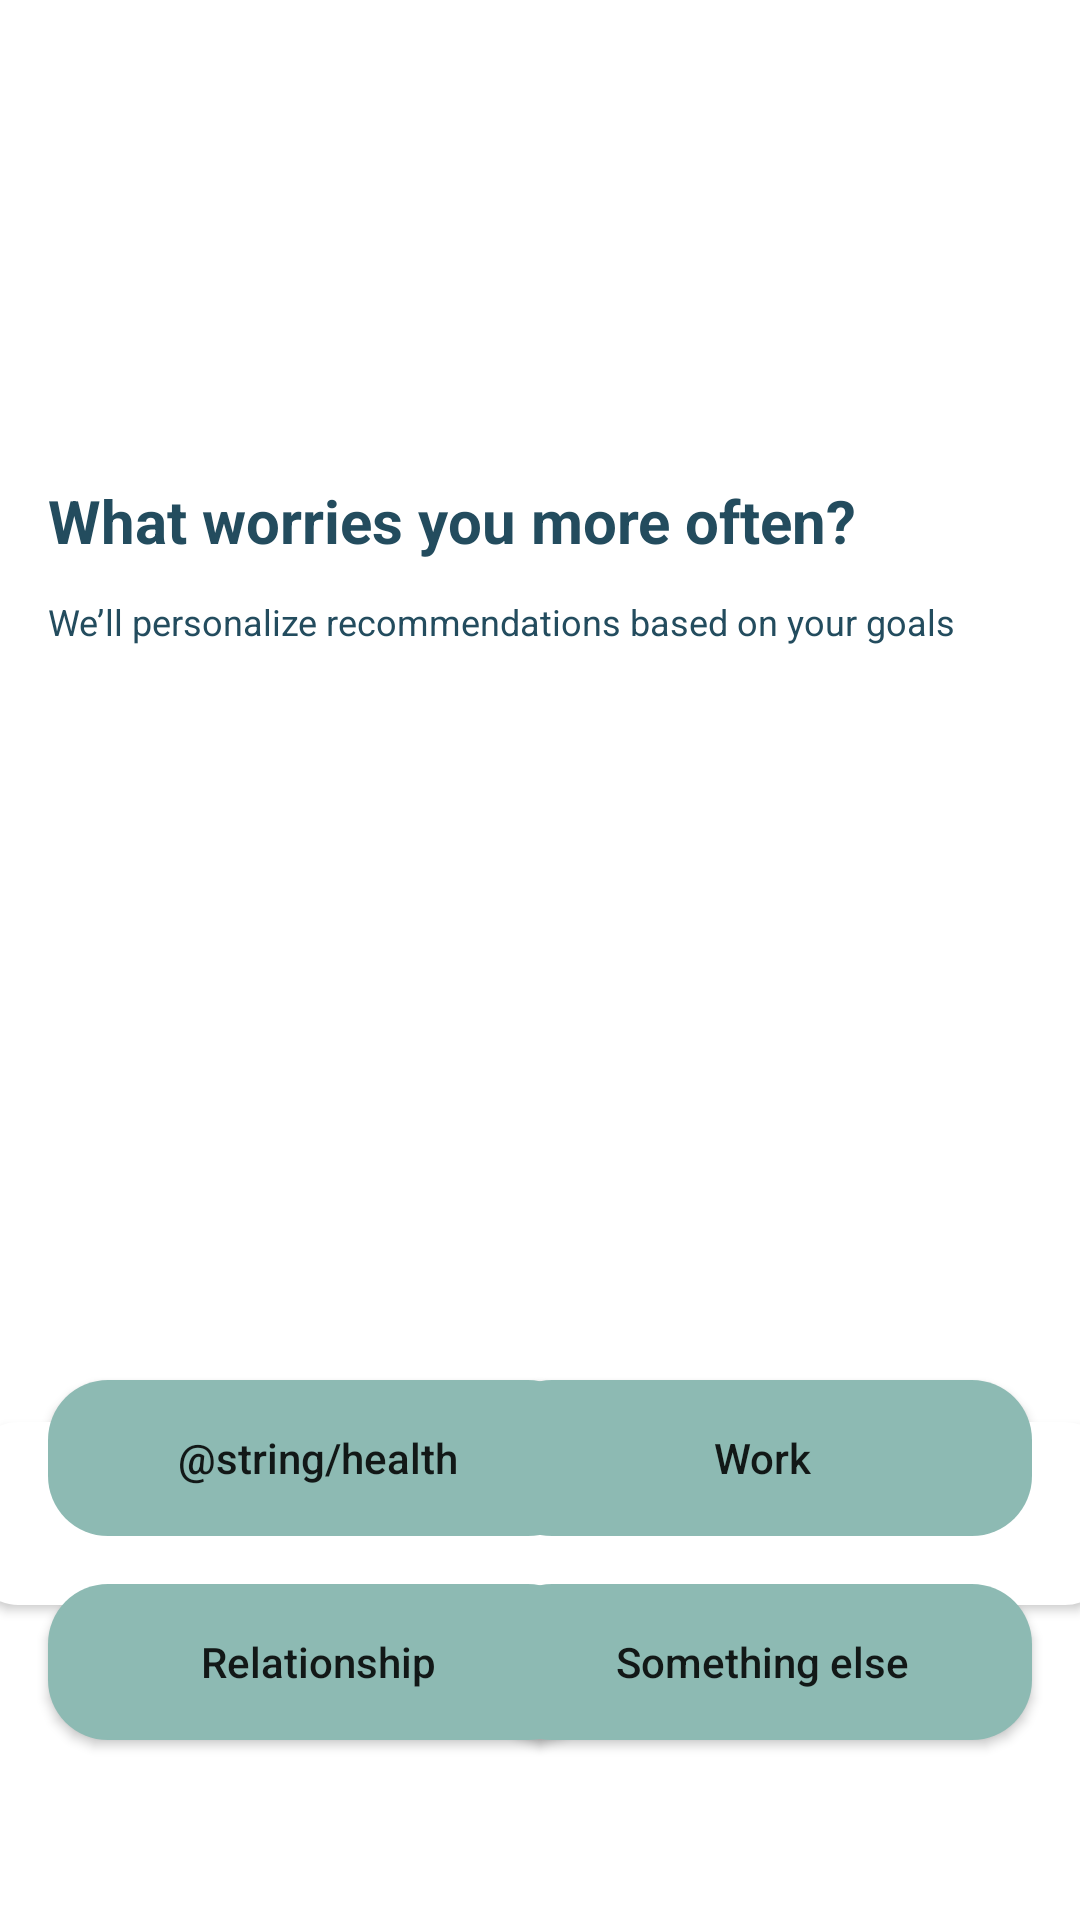

This screen was rendered from an Android layout file. Write that file and the resources it references.
<!-- AndroidManifest.xml: application theme Theme.OnboardingSense -->
<!-- res/layout/fragment_worries.xml -->
<?xml version="1.0" encoding="utf-8"?>
<androidx.constraintlayout.widget.ConstraintLayout xmlns:android="http://schemas.android.com/apk/res/android"
    xmlns:app="http://schemas.android.com/apk/res-auto"
    xmlns:tools="http://schemas.android.com/tools"
    android:layout_width="match_parent"
    android:layout_height="match_parent"
    android:background="@drawable/sec_screen_bg"
    tools:context=".Activities.MainActivity">

    <Button
        android:id="@+id/btnCont"
        android:layout_width="379dp"
        android:layout_height="61dp"
        android:layout_marginStart="16dp"
        android:layout_marginEnd="16dp"
        android:layout_marginBottom="105dp"
        android:background="@drawable/btn_continue"
        android:text="@string/btnContinue"
        android:textAllCaps="false"
        app:layout_constraintBottom_toBottomOf="parent"
        app:layout_constraintEnd_toEndOf="parent"
        app:layout_constraintStart_toStartOf="parent" />

    <Button
        android:id="@+id/button2"
        android:layout_width="180dp"
        android:layout_height="52dp"
        android:layout_marginStart="16dp"
        android:layout_marginTop="460dp"
        android:background="@drawable/btn_type"
        android:text="@string/health"
        android:textAllCaps="false"
        app:layout_constraintStart_toStartOf="parent"
        app:layout_constraintTop_toTopOf="parent" />

    <Button
        android:id="@+id/button3"
        android:layout_width="180dp"
        android:layout_height="52dp"
        android:textAllCaps="false"
        android:layout_marginStart="16dp"
        android:background="@drawable/btn_type"
        android:layout_marginTop="16dp"
        android:text="@string/relationship"
        app:layout_constraintStart_toStartOf="parent"
        app:layout_constraintTop_toBottomOf="@+id/button2" />

    <Button
        android:id="@+id/button5"
        android:layout_width="180dp"
        android:layout_height="52dp"
        android:layout_marginTop="460dp"
        android:layout_marginEnd="16dp"
        android:background="@drawable/btn_type"
        android:text="@string/work"
        android:textAllCaps="false"
        app:layout_constraintEnd_toEndOf="parent"
        app:layout_constraintTop_toTopOf="parent" />

    <Button
        android:id="@+id/button6"
        android:layout_width="180dp"
        android:layout_height="52dp"
        android:textAllCaps="false"
        android:layout_marginTop="16dp"
        android:background="@drawable/btn_type"
        android:layout_marginEnd="16dp"
        android:paddingRight="2dp"
        android:paddingLeft="2dp"
        android:text="@string/elsesmth"
        app:layout_constraintEnd_toEndOf="parent"
        app:layout_constraintTop_toBottomOf="@+id/button5" />

    <TextView
        android:id="@+id/textView"
        android:layout_width="wrap_content"
        android:layout_height="wrap_content"
        android:layout_marginStart="16dp"
        android:layout_marginTop="160dp"
        android:text="@string/oftenworries"
        android:textColor="@color/textcolorfirst"
        android:textSize="20dp"
        android:textStyle="bold"
        app:layout_constraintStart_toStartOf="parent"
        app:layout_constraintTop_toTopOf="parent" />

    <TextView
        android:id="@+id/textView2"
        android:layout_width="wrap_content"
        android:layout_height="16dp"
        android:layout_marginStart="16dp"
        android:layout_marginTop="12dp"
        android:text="@string/we_recognize"
        android:textColor="@color/textcolor"
        android:textSize="12dp"
        app:layout_constraintStart_toStartOf="parent"
        app:layout_constraintTop_toBottomOf="@+id/textView" />

</androidx.constraintlayout.widget.ConstraintLayout>
<!-- resources referenced by this layout -->
<resources>
  <color name="textcolor">#234C5E </color>
  <color name="textcolorfirst">#234C5E</color>
  <!-- drawable btn_continue (drawable) -->
  <?xml version="1.0" encoding="utf-8"?>
  <selector xmlns:android="http://schemas.android.com/apk/res/android" >
      <item >
          <shape android:shape="rectangle"  >
              <corners android:radius="15dp" />
              <gradient android:angle="-90"
                  android:startColor="#FFFFFF"
                  android:endColor="#FFFFFF" />
          </shape>
      </item>
  </selector>
  <!-- drawable btn_type (drawable) -->
  <?xml version="1.0" encoding="utf-8"?>
  <selector xmlns:android="http://schemas.android.com/apk/res/android" >
  
      <item >
          <shape android:shape="rectangle"  >
              <corners android:radius="20dp" />
  
              <gradient android:angle="-90"
                  android:startColor="#8dbab3"
                  android:endColor="#8dbab3" />
          </shape>
      </item>
  </selector>
  <string name="btnContinue">Continue</string>
  <string name="elsesmth">Something else</string>
  <string name="oftenworries">What worries you more often?</string>
  <string name="relationship">Relationship</string>
  <string name="we_recognize">We\’ll personalize recommendations based on your goals </string>
  <string name="work">Work</string>
  <style name="Theme.OnboardingSense" parent="Theme.MaterialComponents.DayNight.NoActionBar">
          <item name="android:statusBarColor">@android:color/transparent</item>
          <item name="android:windowTranslucentStatus">false</item>
          <item name="android:windowTranslucentNavigation">true</item>
      </style>
</resources>
